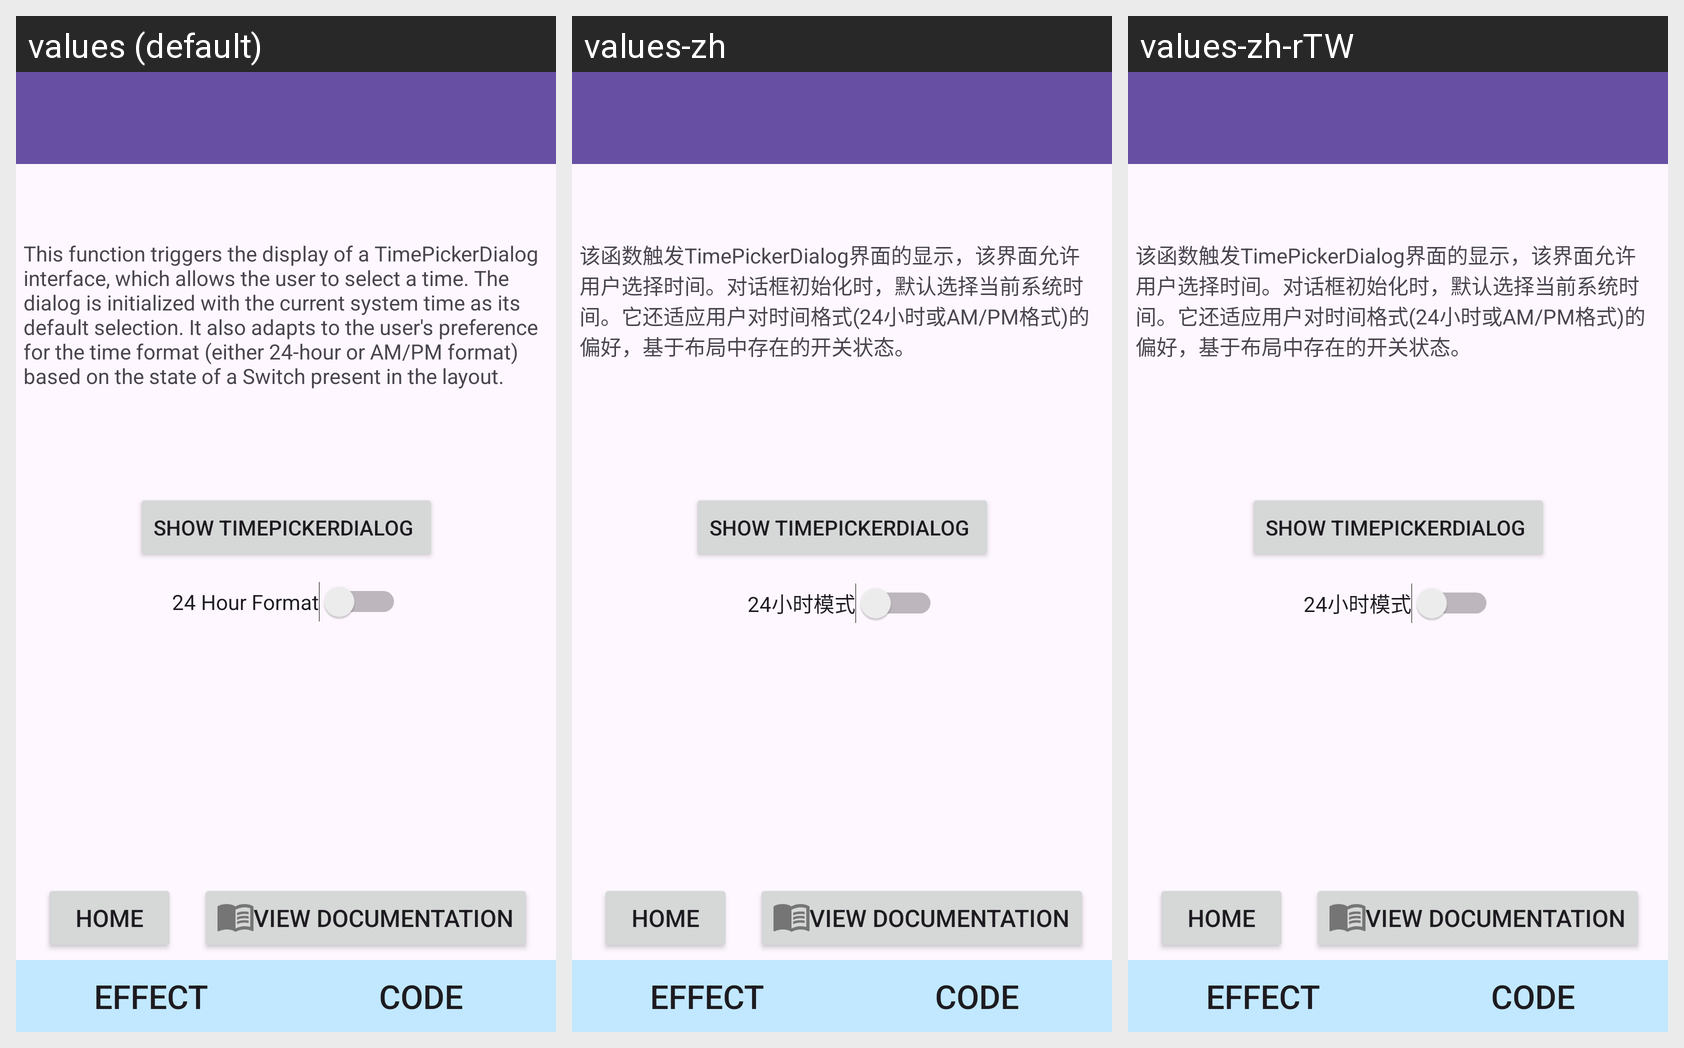

This grid shows one Android layout under several languages. Give, for every string resource on the screen, its name, the default text and each shown locale's text.
Android screen res/layout/activity_timepickerdialog_example.xml rendered under 3 locales, left to right: values (default), values-zh, values-zh-rTW. Device: Nexus 5 (rendered at 1080×1920; each locale shown at half size, 540×960, under a caption strip naming it); theme Theme.GroupProject.
Strings drawn on this screen, with the default value and each locale's value (text and hints the layout hard-codes, and strings that could not be matched under every locale, appear in the picture but are not listed):

timepickerdialog_example_desc
  values: This function triggers the display of a TimePickerDialog interface, which allows the user to select a time. The dialog is initialized with the current system time as its default selection. It also adapts to the user's preference for the time format (either 24-hour or AM/PM format) based on the state of a Switch present in the layout.
  values-zh: 该函数触发TimePickerDialog界面的显示，该界面允许用户选择时间。对话框初始化时，默认选择当前系统时间。它还适应用户对时间格式(24小时或AM/PM格式)的偏好，基于布局中存在的开关状态。
  values-zh-rTW: 该函数触发TimePickerDialog界面的显示，该界面允许用户选择时间。对话框初始化时，默认选择当前系统时间。它还适应用户对时间格式(24小时或AM/PM格式)的偏好，基于布局中存在的开关状态。  [from values-zh]

switch_24_hour_format
  values: 24 Hour Format
  values-zh: 24小时模式
  values-zh-rTW: 24小时模式  [from values-zh]
